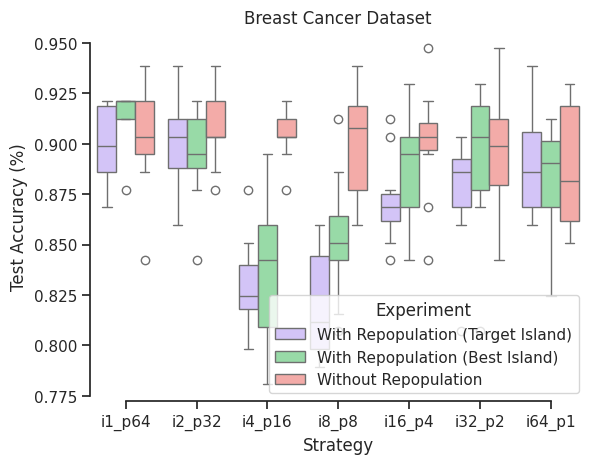
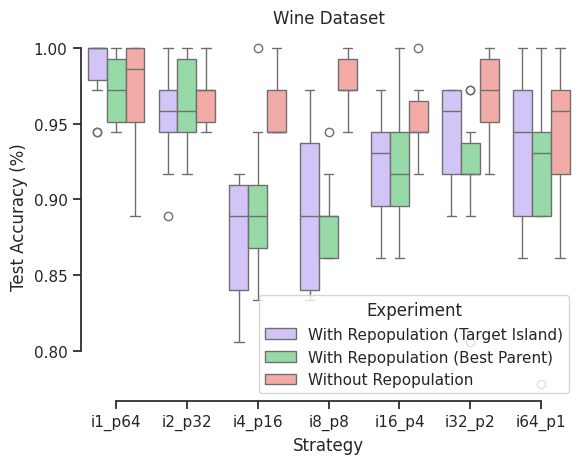

Here is the Python script that generated these plots, in order:
"""
This used values cut and pasted from analyze_genome_generation.py to generate the
boxplots for the 2026 GPTP bookchapter.

"""

import pandas as pd
import seaborn as sns
import matplotlib.pyplot as plt

groups = ["i1_p64", "i2_p32", "i4_p16", "i8_p8", "i16_p4", "i32_p2", "i64_p1"]


breast_repop_bests = [
    [
        0.8947368421052632,
        0.9210526315789473,
        0.868421052631579,
        0.8859649122807017,
        0.9122807017543859,
        0.8771929824561403,
        0.9210526315789473,
        0.9210526315789473,
        0.9035087719298246,
        0.8859649122807017,
    ],
    [
        0.9385964912280702,
        0.9122807017543859,
        0.8596491228070176,
        0.9210526315789473,
        0.9035087719298246,
        0.9035087719298246,
        0.8859649122807017,
        0.8947368421052632,
        0.9122807017543859,
        0.8859649122807017,
    ],
    [
        0.8245614035087719,
        0.8333333333333334,
        0.8245614035087719,
        0.7982456140350878,
        0.8157894736842105,
        0.8421052631578947,
        0.8070175438596491,
        0.8245614035087719,
        0.8508771929824561,
        0.8771929824561403,
    ],
    [
        0.7982456140350878,
        0.8508771929824561,
        0.8508771929824561,
        0.8157894736842105,
        0.7982456140350878,
        0.8070175438596491,
        0.8245614035087719,
        0.7894736842105263,
        0.8596491228070176,
        0.7894736842105263,
    ],
    [
        0.8508771929824561,
        0.9035087719298246,
        0.868421052631579,
        0.8596491228070176,
        0.8421052631578947,
        0.868421052631579,
        0.9122807017543859,
        0.868421052631579,
        0.868421052631579,
        0.8771929824561403,
    ],
    [
        0.8947368421052632,
        0.868421052631579,
        0.9035087719298246,
        0.8859649122807017,
        0.8070175438596491,
        0.8859649122807017,
        0.868421052631579,
        0.8859649122807017,
        0.9035087719298246,
        0.8596491228070176,
    ],
    [
        0.8859649122807017,
        0.8859649122807017,
        0.868421052631579,
        0.8596491228070176,
        0.8859649122807017,
        0.9122807017543859,
        0.9210526315789473,
        0.8596491228070176,
        0.9385964912280702,
        0.868421052631579,
    ],
]

breast_norepop_bests = [
    [
        0.8947368421052632,
        0.8859649122807017,
        0.9210526315789473,
        0.9385964912280702,
        0.9385964912280702,
        0.8947368421052632,
        0.9035087719298246,
        0.8421052631578947,
        0.9122807017543859,
    ],
    [
        0.9035087719298246,
        0.9035087719298246,
        0.8859649122807017,
        0.9210526315789473,
        0.8771929824561403,
        0.9385964912280702,
        0.9035087719298246,
        0.9298245614035088,
        0.9122807017543859,
    ],
    [
        0.9210526315789473,
        0.9210526315789473,
        0.9035087719298246,
        0.9122807017543859,
        0.8947368421052632,
        0.9035087719298246,
        0.9122807017543859,
        0.8771929824561403,
        0.9035087719298246,
    ],
    [
        0.9210526315789473,
        0.9385964912280702,
        0.9035087719298246,
        0.9035087719298246,
        0.868421052631579,
        0.868421052631579,
        0.9210526315789473,
        0.9122807017543859,
        0.9122807017543859,
        0.8596491228070176,
    ],
    [
        0.9035087719298246,
        0.9473684210526315,
        0.9122807017543859,
        0.868421052631579,
        0.9210526315789473,
        0.8947368421052632,
        0.9035087719298246,
        0.9035087719298246,
        0.8421052631578947,
        0.9035087719298246,
    ],
    [
        0.8771929824561403,
        0.9122807017543859,
        0.9122807017543859,
        0.8947368421052632,
        0.9473684210526315,
        0.868421052631579,
        0.8859649122807017,
        0.8421052631578947,
        0.9035087719298246,
        0.9122807017543859,
    ],
    [
        0.8508771929824561,
        0.9210526315789473,
        0.9122807017543859,
        0.9210526315789473,
        0.9298245614035088,
        0.8771929824561403,
        0.8508771929824561,
        0.868421052631579,
        0.8596491228070176,
        0.8859649122807017,
    ],
]

wine_repop_bests = [
    [
        1.0,
        0.9444444444444444,
        0.9444444444444444,
        1.0,
        0.9722222222222222,
        1.0,
        1.0,
        1.0,
        1.0,
        1.0,
    ],
    [
        0.9722222222222222,
        0.9166666666666666,
        0.9722222222222222,
        1.0,
        1.0,
        0.9444444444444444,
        0.9722222222222222,
        0.9444444444444444,
        0.8888888888888888,
        0.9444444444444444,
    ],
    [
        0.9166666666666666,
        0.8333333333333334,
        0.9166666666666666,
        0.9166666666666666,
        0.8055555555555556,
        0.8333333333333334,
        0.8888888888888888,
        0.8888888888888888,
        0.8611111111111112,
        0.8888888888888888,
    ],
    [
        0.9444444444444444,
        0.9166666666666666,
        0.8333333333333334,
        0.8888888888888888,
        0.8333333333333334,
        0.8333333333333334,
        0.9722222222222222,
        0.9444444444444444,
        0.8888888888888888,
        0.8611111111111112,
    ],
    [
        0.8611111111111112,
        0.8888888888888888,
        0.9166666666666666,
        0.8888888888888888,
        0.9722222222222222,
        0.9444444444444444,
        0.9444444444444444,
        0.9722222222222222,
        0.9444444444444444,
        0.9166666666666666,
    ],
    [
        0.9444444444444444,
        0.9722222222222222,
        0.9722222222222222,
        0.9166666666666666,
        0.9722222222222222,
        0.8888888888888888,
        0.8888888888888888,
        0.9722222222222222,
        0.9166666666666666,
        0.9722222222222222,
    ],
    [
        0.9444444444444444,
        0.9722222222222222,
        0.9722222222222222,
        0.8611111111111112,
        0.8888888888888888,
        0.9444444444444444,
        0.9722222222222222,
        0.8888888888888888,
        1.0,
        0.8888888888888888,
    ],
]

wine_norepop_bests = [
    [
        0.9722222222222222,
        1.0,
        0.9166666666666666,
        1.0,
        0.8888888888888888,
        1.0,
        0.9444444444444444,
        1.0,
        1.0,
        0.9722222222222222,
    ],
    [
        0.9444444444444444,
        0.9722222222222222,
        0.9722222222222222,
        0.9444444444444444,
        1.0,
        0.9722222222222222,
        1.0,
        0.9444444444444444,
        0.9722222222222222,
        0.9722222222222222,
    ],
    [
        0.9444444444444444,
        0.9444444444444444,
        0.9722222222222222,
        0.9444444444444444,
        0.9444444444444444,
        0.9722222222222222,
        0.9444444444444444,
        0.9444444444444444,
        1.0,
        1.0,
    ],
    [
        1.0,
        0.9722222222222222,
        0.9444444444444444,
        0.9444444444444444,
        0.9722222222222222,
        1.0,
        1.0,
        0.9722222222222222,
        0.9722222222222222,
        0.9722222222222222,
    ],
    [
        0.9166666666666666,
        0.9444444444444444,
        0.9444444444444444,
        1.0,
        0.9444444444444444,
        0.9722222222222222,
        0.9166666666666666,
        0.9444444444444444,
        0.9722222222222222,
        0.9444444444444444,
    ],
    [
        0.9444444444444444,
        1.0,
        0.9722222222222222,
        0.9722222222222222,
        0.9444444444444444,
        1.0,
        0.9722222222222222,
        0.9166666666666666,
        1.0,
        0.9722222222222222,
    ],
    [
        0.8888888888888888,
        0.9722222222222222,
        0.9722222222222222,
        0.9444444444444444,
        0.9722222222222222,
        0.9166666666666666,
        0.9166666666666666,
        0.9722222222222222,
        1.0,
        0.8611111111111112,
    ],
]

breast_best_parent_bests = [
    [
        0.9210526315789473,
        0.9210526315789473,
        0.9122807017543859,
        0.9210526315789473,
        0.8771929824561403,
    ],
    [
        0.9122807017543859,
        0.8771929824561403,
        0.9122807017543859,
        0.8421052631578947,
        0.8947368421052632,
        0.9210526315789473,
        0.8859649122807017,
        0.8947368421052632,
        0.9210526315789473,
        0.8947368421052632,
    ],
    [
        0.8245614035087719,
        0.8596491228070176,
        0.8157894736842105,
        0.7807017543859649,
        0.7894736842105263,
        0.8947368421052632,
        0.8596491228070176,
        0.8596491228070176,
        0.8070175438596491,
        0.8771929824561403,
    ],
    [
        0.8508771929824561,
        0.868421052631579,
        0.8859649122807017,
        0.8421052631578947,
        0.9122807017543859,
        0.8157894736842105,
        0.8508771929824561,
        0.8508771929824561,
        0.8421052631578947,
        0.8070175438596491,
    ],
    [
        0.9210526315789473,
        0.8947368421052632,
        0.9035087719298246,
        0.8596491228070176,
        0.8947368421052632,
        0.8421052631578947,
        0.8947368421052632,
        0.9298245614035088,
        0.8421052631578947,
        0.9035087719298246,
    ],
    [
        0.9035087719298246,
        0.9298245614035088,
        0.9210526315789473,
        0.9035087719298246,
        0.8070175438596491,
        0.868421052631579,
        0.9298245614035088,
        0.9122807017543859,
        0.9035087719298246,
        0.868421052631579,
    ],
    [
        0.9122807017543859,
        0.868421052631579,
        0.8596491228070176,
        0.868421052631579,
        0.9122807017543859,
        0.9035087719298246,
        0.8859649122807017,
        0.8947368421052632,
        0.8947368421052632,
        0.8245614035087719,
    ],
]

wine_best_parent_bests = [
    [
        0.9444444444444444,
        1.0,
        0.9444444444444444,
        1.0,
        0.9444444444444444,
        0.9722222222222222,
        0.9722222222222222,
        0.9722222222222222,
        1.0,
        0.9722222222222222,
    ],
    [
        0.9166666666666666,
        1.0,
        0.9444444444444444,
        0.9722222222222222,
        1.0,
        0.9444444444444444,
        1.0,
        0.9722222222222222,
        0.9166666666666666,
        0.9444444444444444,
    ],
    [
        0.8888888888888888,
        1.0,
        0.8888888888888888,
        0.9166666666666666,
        0.8333333333333334,
        0.9444444444444444,
        0.8888888888888888,
        0.8888888888888888,
        0.8611111111111112,
        0.8611111111111112,
    ],
    [
        0.8611111111111112,
        0.8611111111111112,
        0.9444444444444444,
        0.8611111111111112,
        0.8888888888888888,
        0.8888888888888888,
        0.8888888888888888,
        0.8611111111111112,
        0.9166666666666666,
        0.8888888888888888,
    ],
    [
        1.0,
        0.9444444444444444,
        0.8611111111111112,
        0.8888888888888888,
        0.9166666666666666,
        0.9722222222222222,
        0.8888888888888888,
        0.9166666666666666,
        0.9444444444444444,
        0.9166666666666666,
    ],
    [
        0.9166666666666666,
        0.9166666666666666,
        0.9722222222222222,
        0.9166666666666666,
        0.9166666666666666,
        0.9166666666666666,
        0.9444444444444444,
        0.8055555555555556,
        0.8888888888888888,
        0.9722222222222222,
    ],
    [
        0.9444444444444444,
        0.8888888888888888,
        0.8888888888888888,
        1.0,
        0.9444444444444444,
        0.7777777777777778,
        0.8888888888888888,
        0.9166666666666666,
        0.9444444444444444,
        0.9444444444444444,
    ],
]


def plot_boxplot(values, experiments, groups, title):
    pd.set_option("display.max_rows", None)
    pd.set_option("display.max_columns", None)
    pd.set_option("display.max_colwidth", None)

    sns.set_theme(style="ticks", palette="pastel")

    df_dict = {"Test Accuracy (%)": [], "Experiment": [], "Strategy": []}

    for experiment_list, experiment in zip(values, experiments):
        print(f"processing list for {experiment}:")

        for group, value_list in zip(groups, experiment_list):
            print(f"\tprocessing group {group} with value_list: {value_list}")
            for test_acc in value_list:
                df_dict["Test Accuracy (%)"].append(test_acc)
                df_dict["Experiment"].append(experiment)
                df_dict["Strategy"].append(group)

                print(
                    f"\t\t\tadding row -- test acc: {test_acc}, {experiment}, {group}"
                )

    print("df dict:")
    print(df_dict)
    df = pd.DataFrame(df_dict)
    print(df)

    # Draw a nested boxplot to show bills by day and time
    ax = sns.boxplot(
        x="Strategy",
        y="Test Accuracy (%)",
        hue="Experiment",
        palette=["m", "g", "r"],
        data=df,
    )
    sns.despine(offset=0, trim=True)
    ax.set_title(title)
    plt.show()


plot_boxplot(
    [breast_repop_bests, breast_best_parent_bests, breast_norepop_bests],
    [
        "With Repopulation (Target Island)",
        "With Repopulation (Best Island)",
        "Without Repopulation",
    ],
    groups,
    "Breast Cancer Dataset",
)
plot_boxplot(
    [wine_repop_bests, wine_best_parent_bests, wine_norepop_bests],
    [
        "With Repopulation (Target Island)",
        "With Repopulation (Best Parent)",
        "Without Repopulation",
    ],
    groups,
    "Wine Dataset",
)
